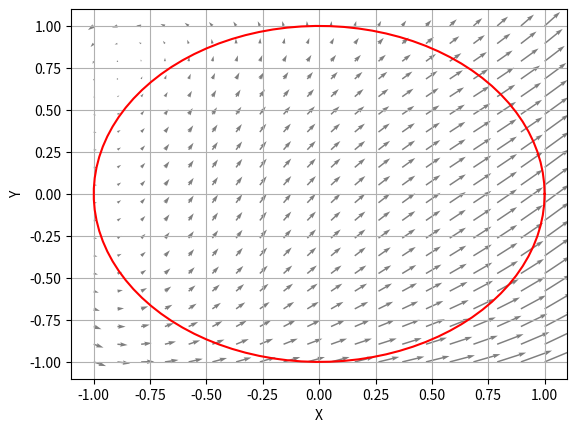

Reproduce this figure in Python.
import numpy as np
import scipy as sp
import sympy as smp
import matplotlib.pyplot as plt
x,y,theta,r=smp.symbols('x y theta r',real=True)
F1=smp.exp(x)-y**3
F2=smp.cos(y)+x**3
r_lower=0
r_upper=1
theta_lower=0
theta_upper=2*smp.pi
integrand=smp.diff(F2,x)-smp.diff(F1,y)
integrand_2=3*r**2
integrand_2=integrand_2*r*smp.diff(r)*smp.diff(theta)
integral=smp.integrate(integrand_2,(r,r_lower,r_upper),(theta,theta_lower,theta_upper)).doit().simplify()
print(f'the work done is: {integral}\n')

Theta=np.linspace(0,2*np.pi,100)
X=np.cos(Theta)
Y=np.sin(Theta)
plt.plot(X,Y,color='red')

x1=np.linspace(-1,1,20)
x2=np.linspace(-1,1,20)
X1,Y1=np.meshgrid(x1,x2)
U=np.exp(X1)-Y1**3
V=np.cos(Y1)+X1**3
plt.quiver(X1,Y1,U,V,alpha=0.5)

plt.xlabel('X')
plt.ylabel('Y')
plt.grid()
plt.show()
